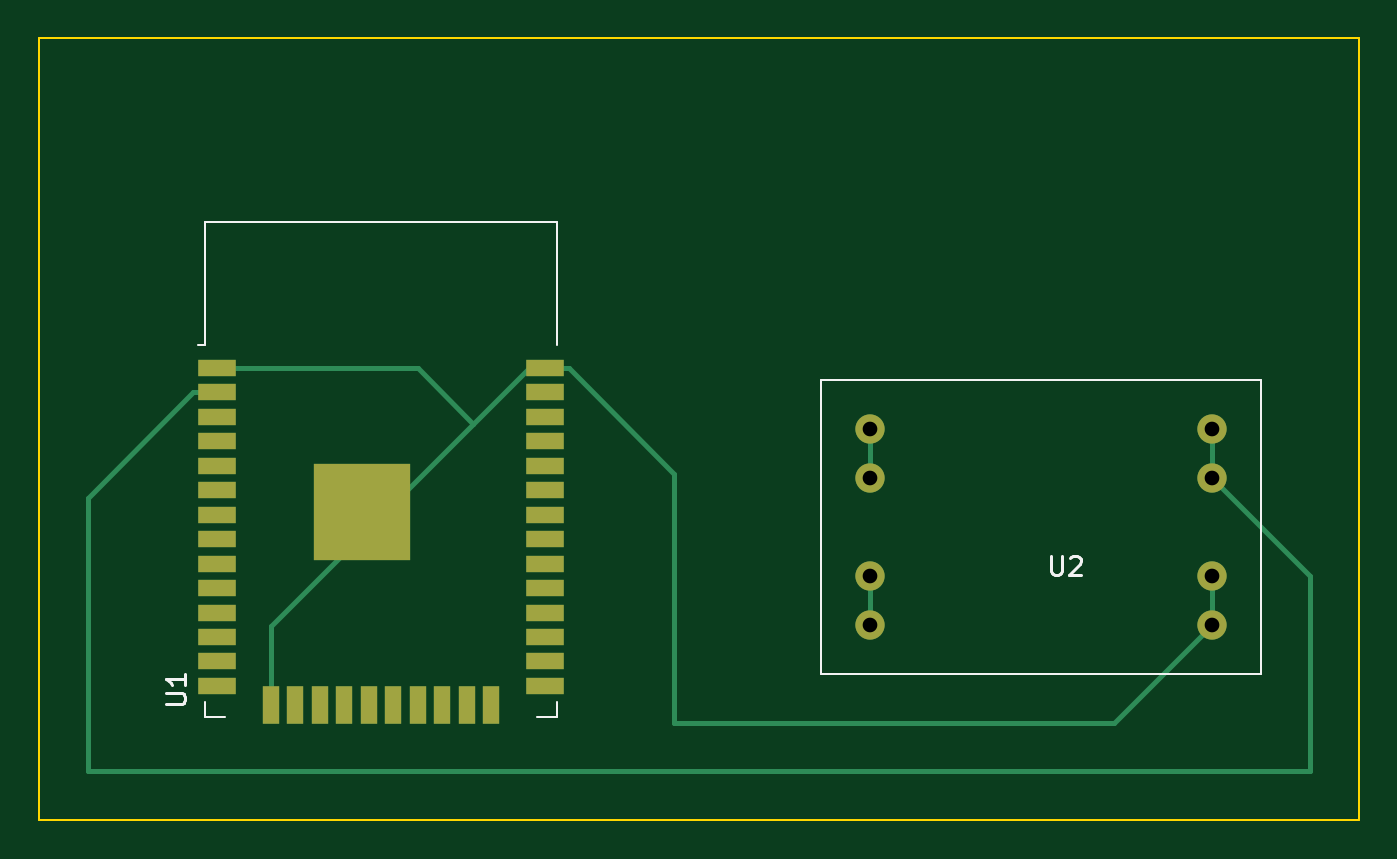
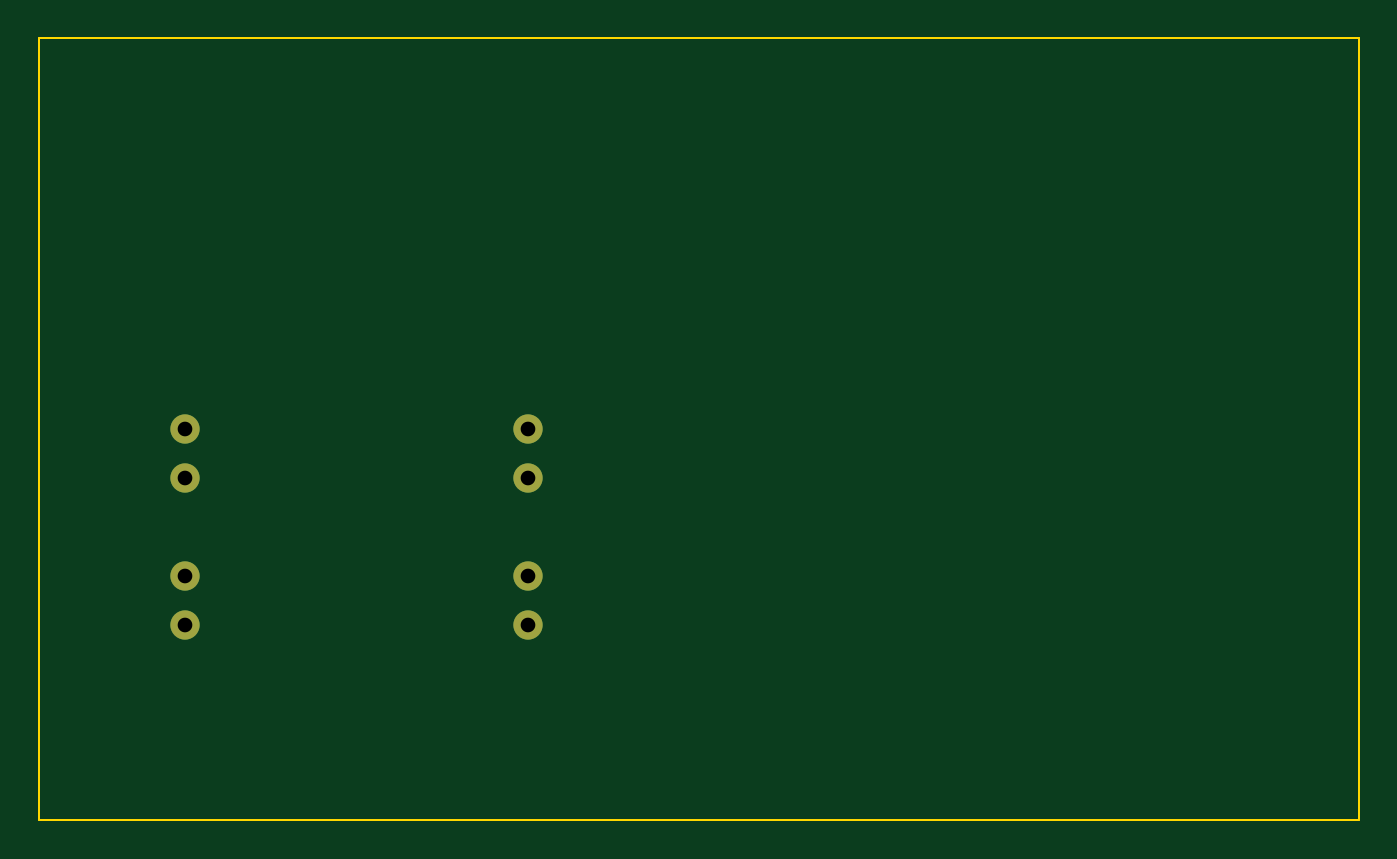
Circuit board: 11 layer files. Board 68.6 x 40.6 mm.
- bottom_copper: ESP32-B_Cu.gbr (907 bytes)
- bottom_mask: ESP32-B_Mask.gbr (710 bytes)
- paste: ESP32-B_Paste.gbr (456 bytes)
- bottom_silk: ESP32-B_Silkscreen.gbr (457 bytes)
- outline: ESP32-Edge_Cuts.gbr (690 bytes)
- top_copper: ESP32-F_Cu.gbr (5309 bytes)
- top_mask: ESP32-F_Mask.gbr (1845 bytes)
- paste: ESP32-F_Paste.gbr (1591 bytes)
- top_silk: ESP32-F_Silkscreen.gbr (2163 bytes)
- drill: ESP32-NPTH.drl (288 bytes)
- drill: ESP32-PTH.drl (425 bytes)

=== bottom_copper: ESP32-B_Cu.gbr ===
%TF.GenerationSoftware,KiCad,Pcbnew,(6.0.5-0)*%
%TF.CreationDate,2022-06-13T22:41:19-05:00*%
%TF.ProjectId,ESP32,45535033-322e-46b6-9963-61645f706362,rev?*%
%TF.SameCoordinates,Original*%
%TF.FileFunction,Copper,L2,Bot*%
%TF.FilePolarity,Positive*%
%FSLAX46Y46*%
G04 Gerber Fmt 4.6, Leading zero omitted, Abs format (unit mm)*
G04 Created by KiCad (PCBNEW (6.0.5-0)) date 2022-06-13 22:41:19*
%MOMM*%
%LPD*%
G01*
G04 APERTURE LIST*
%TA.AperFunction,ComponentPad*%
%ADD10C,1.524000*%
%TD*%
G04 APERTURE END LIST*
D10*
%TO.P,U2,1,IN+*%
%TO.N,unconnected-(U2-Pad1)*%
X167640000Y-109220000D03*
X167640000Y-111760000D03*
%TO.P,U2,2,IN-*%
%TO.N,unconnected-(U2-Pad2)*%
X167640000Y-119380000D03*
X167640000Y-116840000D03*
%TO.P,U2,3,5v*%
%TO.N,Net-(U1-Pad2)*%
X185420000Y-109220000D03*
X185420000Y-111760000D03*
%TO.P,U2,4,5v-*%
%TO.N,Net-(U1-Pad1)*%
X185420000Y-119380000D03*
X185420000Y-116840000D03*
%TD*%
M02*

=== bottom_mask: ESP32-B_Mask.gbr ===
%TF.GenerationSoftware,KiCad,Pcbnew,(6.0.5-0)*%
%TF.CreationDate,2022-06-13T22:41:19-05:00*%
%TF.ProjectId,ESP32,45535033-322e-46b6-9963-61645f706362,rev?*%
%TF.SameCoordinates,Original*%
%TF.FileFunction,Soldermask,Bot*%
%TF.FilePolarity,Negative*%
%FSLAX46Y46*%
G04 Gerber Fmt 4.6, Leading zero omitted, Abs format (unit mm)*
G04 Created by KiCad (PCBNEW (6.0.5-0)) date 2022-06-13 22:41:19*
%MOMM*%
%LPD*%
G01*
G04 APERTURE LIST*
%ADD10C,1.524000*%
G04 APERTURE END LIST*
D10*
%TO.C,U2*%
X167640000Y-109220000D03*
X167640000Y-111760000D03*
X167640000Y-119380000D03*
X167640000Y-116840000D03*
X185420000Y-109220000D03*
X185420000Y-111760000D03*
X185420000Y-119380000D03*
X185420000Y-116840000D03*
%TD*%
M02*

=== paste: ESP32-B_Paste.gbr ===
%TF.GenerationSoftware,KiCad,Pcbnew,(6.0.5-0)*%
%TF.CreationDate,2022-06-13T22:41:19-05:00*%
%TF.ProjectId,ESP32,45535033-322e-46b6-9963-61645f706362,rev?*%
%TF.SameCoordinates,Original*%
%TF.FileFunction,Paste,Bot*%
%TF.FilePolarity,Positive*%
%FSLAX46Y46*%
G04 Gerber Fmt 4.6, Leading zero omitted, Abs format (unit mm)*
G04 Created by KiCad (PCBNEW (6.0.5-0)) date 2022-06-13 22:41:19*
%MOMM*%
%LPD*%
G01*
G04 APERTURE LIST*
G04 APERTURE END LIST*
M02*

=== bottom_silk: ESP32-B_Silkscreen.gbr ===
%TF.GenerationSoftware,KiCad,Pcbnew,(6.0.5-0)*%
%TF.CreationDate,2022-06-13T22:41:19-05:00*%
%TF.ProjectId,ESP32,45535033-322e-46b6-9963-61645f706362,rev?*%
%TF.SameCoordinates,Original*%
%TF.FileFunction,Legend,Bot*%
%TF.FilePolarity,Positive*%
%FSLAX46Y46*%
G04 Gerber Fmt 4.6, Leading zero omitted, Abs format (unit mm)*
G04 Created by KiCad (PCBNEW (6.0.5-0)) date 2022-06-13 22:41:19*
%MOMM*%
%LPD*%
G01*
G04 APERTURE LIST*
G04 APERTURE END LIST*
M02*

=== outline: ESP32-Edge_Cuts.gbr ===
%TF.GenerationSoftware,KiCad,Pcbnew,(6.0.5-0)*%
%TF.CreationDate,2022-06-13T22:41:19-05:00*%
%TF.ProjectId,ESP32,45535033-322e-46b6-9963-61645f706362,rev?*%
%TF.SameCoordinates,Original*%
%TF.FileFunction,Profile,NP*%
%FSLAX46Y46*%
G04 Gerber Fmt 4.6, Leading zero omitted, Abs format (unit mm)*
G04 Created by KiCad (PCBNEW (6.0.5-0)) date 2022-06-13 22:41:19*
%MOMM*%
%LPD*%
G01*
G04 APERTURE LIST*
%TA.AperFunction,Profile*%
%ADD10C,0.100000*%
%TD*%
G04 APERTURE END LIST*
D10*
X124460000Y-88900000D02*
X193040000Y-88900000D01*
X193040000Y-88900000D02*
X193040000Y-129540000D01*
X193040000Y-129540000D02*
X124460000Y-129540000D01*
X124460000Y-129540000D02*
X124460000Y-88900000D01*
M02*

=== top_copper: ESP32-F_Cu.gbr ===
%TF.GenerationSoftware,KiCad,Pcbnew,(6.0.5-0)*%
%TF.CreationDate,2022-06-13T22:41:19-05:00*%
%TF.ProjectId,ESP32,45535033-322e-46b6-9963-61645f706362,rev?*%
%TF.SameCoordinates,Original*%
%TF.FileFunction,Copper,L1,Top*%
%TF.FilePolarity,Positive*%
%FSLAX46Y46*%
G04 Gerber Fmt 4.6, Leading zero omitted, Abs format (unit mm)*
G04 Created by KiCad (PCBNEW (6.0.5-0)) date 2022-06-13 22:41:19*
%MOMM*%
%LPD*%
G01*
G04 APERTURE LIST*
%TA.AperFunction,ComponentPad*%
%ADD10C,1.524000*%
%TD*%
%TA.AperFunction,SMDPad,CuDef*%
%ADD11R,2.000000X0.900000*%
%TD*%
%TA.AperFunction,SMDPad,CuDef*%
%ADD12R,0.900000X2.000000*%
%TD*%
%TA.AperFunction,SMDPad,CuDef*%
%ADD13R,5.000000X5.000000*%
%TD*%
%TA.AperFunction,Conductor*%
%ADD14C,0.250000*%
%TD*%
G04 APERTURE END LIST*
D10*
%TO.P,U2,1,IN+*%
%TO.N,unconnected-(U2-Pad1)*%
X167640000Y-109220000D03*
X167640000Y-111760000D03*
%TO.P,U2,2,IN-*%
%TO.N,unconnected-(U2-Pad2)*%
X167640000Y-119380000D03*
X167640000Y-116840000D03*
%TO.P,U2,3,5v*%
%TO.N,Net-(U1-Pad2)*%
X185420000Y-109220000D03*
X185420000Y-111760000D03*
%TO.P,U2,4,5v-*%
%TO.N,Net-(U1-Pad1)*%
X185420000Y-119380000D03*
X185420000Y-116840000D03*
%TD*%
D11*
%TO.P,U1,1,GND*%
%TO.N,Net-(U1-Pad1)*%
X133740000Y-106045000D03*
%TO.P,U1,2,VDD*%
%TO.N,Net-(U1-Pad2)*%
X133740000Y-107315000D03*
%TO.P,U1,3,EN*%
%TO.N,unconnected-(U1-Pad3)*%
X133740000Y-108585000D03*
%TO.P,U1,4,SENSOR_VP*%
%TO.N,unconnected-(U1-Pad4)*%
X133740000Y-109855000D03*
%TO.P,U1,5,SENSOR_VN*%
%TO.N,unconnected-(U1-Pad5)*%
X133740000Y-111125000D03*
%TO.P,U1,6,IO34*%
%TO.N,unconnected-(U1-Pad6)*%
X133740000Y-112395000D03*
%TO.P,U1,7,IO35*%
%TO.N,unconnected-(U1-Pad7)*%
X133740000Y-113665000D03*
%TO.P,U1,8,IO32*%
%TO.N,unconnected-(U1-Pad8)*%
X133740000Y-114935000D03*
%TO.P,U1,9,IO33*%
%TO.N,unconnected-(U1-Pad9)*%
X133740000Y-116205000D03*
%TO.P,U1,10,IO25*%
%TO.N,unconnected-(U1-Pad10)*%
X133740000Y-117475000D03*
%TO.P,U1,11,IO26*%
%TO.N,Net-(R1-Pad1)*%
X133740000Y-118745000D03*
%TO.P,U1,12,IO27*%
%TO.N,unconnected-(U1-Pad12)*%
X133740000Y-120015000D03*
%TO.P,U1,13,IO14*%
%TO.N,unconnected-(U1-Pad13)*%
X133740000Y-121285000D03*
%TO.P,U1,14,IO12*%
%TO.N,unconnected-(U1-Pad14)*%
X133740000Y-122555000D03*
D12*
%TO.P,U1,15,GND*%
%TO.N,Net-(U1-Pad1)*%
X136525000Y-123555000D03*
%TO.P,U1,16,IO13*%
%TO.N,unconnected-(U1-Pad16)*%
X137795000Y-123555000D03*
%TO.P,U1,17,SHD/SD2*%
%TO.N,unconnected-(U1-Pad17)*%
X139065000Y-123555000D03*
%TO.P,U1,18,SWP/SD3*%
%TO.N,unconnected-(U1-Pad18)*%
X140335000Y-123555000D03*
%TO.P,U1,19,SCS/CMD*%
%TO.N,unconnected-(U1-Pad19)*%
X141605000Y-123555000D03*
%TO.P,U1,20,SCK/CLK*%
%TO.N,unconnected-(U1-Pad20)*%
X142875000Y-123555000D03*
%TO.P,U1,21,SDO/SD0*%
%TO.N,unconnected-(U1-Pad21)*%
X144145000Y-123555000D03*
%TO.P,U1,22,SDI/SD1*%
%TO.N,unconnected-(U1-Pad22)*%
X145415000Y-123555000D03*
%TO.P,U1,23,IO15*%
%TO.N,unconnected-(U1-Pad23)*%
X146685000Y-123555000D03*
%TO.P,U1,24,IO2*%
%TO.N,unconnected-(U1-Pad24)*%
X147955000Y-123555000D03*
D11*
%TO.P,U1,25,IO0*%
%TO.N,unconnected-(U1-Pad25)*%
X150740000Y-122555000D03*
%TO.P,U1,26,IO4*%
%TO.N,unconnected-(U1-Pad26)*%
X150740000Y-121285000D03*
%TO.P,U1,27,IO16*%
%TO.N,unconnected-(U1-Pad27)*%
X150740000Y-120015000D03*
%TO.P,U1,28,IO17*%
%TO.N,unconnected-(U1-Pad28)*%
X150740000Y-118745000D03*
%TO.P,U1,29,IO5*%
%TO.N,unconnected-(U1-Pad29)*%
X150740000Y-117475000D03*
%TO.P,U1,30,IO18*%
%TO.N,unconnected-(U1-Pad30)*%
X150740000Y-116205000D03*
%TO.P,U1,31,IO19*%
%TO.N,unconnected-(U1-Pad31)*%
X150740000Y-114935000D03*
%TO.P,U1,32,NC*%
%TO.N,unconnected-(U1-Pad32)*%
X150740000Y-113665000D03*
%TO.P,U1,33,IO21*%
%TO.N,unconnected-(U1-Pad33)*%
X150740000Y-112395000D03*
%TO.P,U1,34,RXD0/IO3*%
%TO.N,unconnected-(U1-Pad34)*%
X150740000Y-111125000D03*
%TO.P,U1,35,TXD0/IO1*%
%TO.N,unconnected-(U1-Pad35)*%
X150740000Y-109855000D03*
%TO.P,U1,36,IO22*%
%TO.N,unconnected-(U1-Pad36)*%
X150740000Y-108585000D03*
%TO.P,U1,37,IO23*%
%TO.N,unconnected-(U1-Pad37)*%
X150740000Y-107315000D03*
%TO.P,U1,38,GND*%
%TO.N,Net-(U1-Pad1)*%
X150740000Y-106045000D03*
D13*
%TO.P,U1,39,GND*%
X141240000Y-113545000D03*
%TD*%
D14*
%TO.N,Net-(U1-Pad2)*%
X127000000Y-127000000D02*
X190500000Y-127000000D01*
X132490000Y-107315000D02*
X127000000Y-112805000D01*
X127000000Y-112805000D02*
X127000000Y-127000000D01*
X133740000Y-107315000D02*
X132490000Y-107315000D01*
X190500000Y-127000000D02*
X190500000Y-116840000D01*
X190500000Y-116840000D02*
X185420000Y-111760000D01*
%TO.N,Net-(U1-Pad1)*%
X136525000Y-119430978D02*
X147027989Y-108927989D01*
X147027989Y-108927989D02*
X149910978Y-106045000D01*
X133740000Y-106045000D02*
X144145000Y-106045000D01*
X144145000Y-106045000D02*
X147027989Y-108927989D01*
X136525000Y-123555000D02*
X136525000Y-119430978D01*
X149910978Y-106045000D02*
X150740000Y-106045000D01*
X180340000Y-124460000D02*
X185420000Y-119380000D01*
X157480000Y-124460000D02*
X180340000Y-124460000D01*
X150740000Y-106045000D02*
X151990000Y-106045000D01*
X151990000Y-106045000D02*
X157480000Y-111535000D01*
X157480000Y-111535000D02*
X157480000Y-124460000D01*
X185420000Y-119380000D02*
X185420000Y-116840000D01*
%TO.N,unconnected-(U2-Pad1)*%
X167640000Y-109220000D02*
X167640000Y-111760000D01*
%TO.N,unconnected-(U2-Pad2)*%
X167640000Y-116840000D02*
X167640000Y-119380000D01*
%TO.N,Net-(U1-Pad2)*%
X185420000Y-109220000D02*
X185420000Y-111760000D01*
%TD*%
M02*

=== top_mask: ESP32-F_Mask.gbr ===
%TF.GenerationSoftware,KiCad,Pcbnew,(6.0.5-0)*%
%TF.CreationDate,2022-06-13T22:41:19-05:00*%
%TF.ProjectId,ESP32,45535033-322e-46b6-9963-61645f706362,rev?*%
%TF.SameCoordinates,Original*%
%TF.FileFunction,Soldermask,Top*%
%TF.FilePolarity,Negative*%
%FSLAX46Y46*%
G04 Gerber Fmt 4.6, Leading zero omitted, Abs format (unit mm)*
G04 Created by KiCad (PCBNEW (6.0.5-0)) date 2022-06-13 22:41:19*
%MOMM*%
%LPD*%
G01*
G04 APERTURE LIST*
%ADD10C,1.524000*%
%ADD11R,2.000000X0.900000*%
%ADD12R,0.900000X2.000000*%
%ADD13R,5.000000X5.000000*%
G04 APERTURE END LIST*
D10*
%TO.C,U2*%
X167640000Y-109220000D03*
X167640000Y-111760000D03*
X167640000Y-119380000D03*
X167640000Y-116840000D03*
X185420000Y-109220000D03*
X185420000Y-111760000D03*
X185420000Y-119380000D03*
X185420000Y-116840000D03*
%TD*%
D11*
%TO.C,U1*%
X133740000Y-106045000D03*
X133740000Y-107315000D03*
X133740000Y-108585000D03*
X133740000Y-109855000D03*
X133740000Y-111125000D03*
X133740000Y-112395000D03*
X133740000Y-113665000D03*
X133740000Y-114935000D03*
X133740000Y-116205000D03*
X133740000Y-117475000D03*
X133740000Y-118745000D03*
X133740000Y-120015000D03*
X133740000Y-121285000D03*
X133740000Y-122555000D03*
D12*
X136525000Y-123555000D03*
X137795000Y-123555000D03*
X139065000Y-123555000D03*
X140335000Y-123555000D03*
X141605000Y-123555000D03*
X142875000Y-123555000D03*
X144145000Y-123555000D03*
X145415000Y-123555000D03*
X146685000Y-123555000D03*
X147955000Y-123555000D03*
D11*
X150740000Y-122555000D03*
X150740000Y-121285000D03*
X150740000Y-120015000D03*
X150740000Y-118745000D03*
X150740000Y-117475000D03*
X150740000Y-116205000D03*
X150740000Y-114935000D03*
X150740000Y-113665000D03*
X150740000Y-112395000D03*
X150740000Y-111125000D03*
X150740000Y-109855000D03*
X150740000Y-108585000D03*
X150740000Y-107315000D03*
X150740000Y-106045000D03*
D13*
X141240000Y-113545000D03*
%TD*%
M02*

=== paste: ESP32-F_Paste.gbr ===
%TF.GenerationSoftware,KiCad,Pcbnew,(6.0.5-0)*%
%TF.CreationDate,2022-06-13T22:41:19-05:00*%
%TF.ProjectId,ESP32,45535033-322e-46b6-9963-61645f706362,rev?*%
%TF.SameCoordinates,Original*%
%TF.FileFunction,Paste,Top*%
%TF.FilePolarity,Positive*%
%FSLAX46Y46*%
G04 Gerber Fmt 4.6, Leading zero omitted, Abs format (unit mm)*
G04 Created by KiCad (PCBNEW (6.0.5-0)) date 2022-06-13 22:41:19*
%MOMM*%
%LPD*%
G01*
G04 APERTURE LIST*
%ADD10R,2.000000X0.900000*%
%ADD11R,0.900000X2.000000*%
%ADD12R,5.000000X5.000000*%
G04 APERTURE END LIST*
D10*
%TO.C,U1*%
X133740000Y-106045000D03*
X133740000Y-107315000D03*
X133740000Y-108585000D03*
X133740000Y-109855000D03*
X133740000Y-111125000D03*
X133740000Y-112395000D03*
X133740000Y-113665000D03*
X133740000Y-114935000D03*
X133740000Y-116205000D03*
X133740000Y-117475000D03*
X133740000Y-118745000D03*
X133740000Y-120015000D03*
X133740000Y-121285000D03*
X133740000Y-122555000D03*
D11*
X136525000Y-123555000D03*
X137795000Y-123555000D03*
X139065000Y-123555000D03*
X140335000Y-123555000D03*
X141605000Y-123555000D03*
X142875000Y-123555000D03*
X144145000Y-123555000D03*
X145415000Y-123555000D03*
X146685000Y-123555000D03*
X147955000Y-123555000D03*
D10*
X150740000Y-122555000D03*
X150740000Y-121285000D03*
X150740000Y-120015000D03*
X150740000Y-118745000D03*
X150740000Y-117475000D03*
X150740000Y-116205000D03*
X150740000Y-114935000D03*
X150740000Y-113665000D03*
X150740000Y-112395000D03*
X150740000Y-111125000D03*
X150740000Y-109855000D03*
X150740000Y-108585000D03*
X150740000Y-107315000D03*
X150740000Y-106045000D03*
D12*
X141240000Y-113545000D03*
%TD*%
M02*

=== top_silk: ESP32-F_Silkscreen.gbr ===
%TF.GenerationSoftware,KiCad,Pcbnew,(6.0.5-0)*%
%TF.CreationDate,2022-06-13T22:41:19-05:00*%
%TF.ProjectId,ESP32,45535033-322e-46b6-9963-61645f706362,rev?*%
%TF.SameCoordinates,Original*%
%TF.FileFunction,Legend,Top*%
%TF.FilePolarity,Positive*%
%FSLAX46Y46*%
G04 Gerber Fmt 4.6, Leading zero omitted, Abs format (unit mm)*
G04 Created by KiCad (PCBNEW (6.0.5-0)) date 2022-06-13 22:41:19*
%MOMM*%
%LPD*%
G01*
G04 APERTURE LIST*
%ADD10C,0.150000*%
%ADD11C,0.120000*%
G04 APERTURE END LIST*
D10*
%TO.C,U2*%
X177038095Y-115792380D02*
X177038095Y-116601904D01*
X177085714Y-116697142D01*
X177133333Y-116744761D01*
X177228571Y-116792380D01*
X177419047Y-116792380D01*
X177514285Y-116744761D01*
X177561904Y-116697142D01*
X177609523Y-116601904D01*
X177609523Y-115792380D01*
X178038095Y-115887619D02*
X178085714Y-115840000D01*
X178180952Y-115792380D01*
X178419047Y-115792380D01*
X178514285Y-115840000D01*
X178561904Y-115887619D01*
X178609523Y-115982857D01*
X178609523Y-116078095D01*
X178561904Y-116220952D01*
X177990476Y-116792380D01*
X178609523Y-116792380D01*
%TO.C,U1*%
X131082380Y-123491904D02*
X131891904Y-123491904D01*
X131987142Y-123444285D01*
X132034761Y-123396666D01*
X132082380Y-123301428D01*
X132082380Y-123110952D01*
X132034761Y-123015714D01*
X131987142Y-122968095D01*
X131891904Y-122920476D01*
X131082380Y-122920476D01*
X132082380Y-121920476D02*
X132082380Y-122491904D01*
X132082380Y-122206190D02*
X131082380Y-122206190D01*
X131225238Y-122301428D01*
X131320476Y-122396666D01*
X131368095Y-122491904D01*
D11*
%TO.C,U2*%
X165100000Y-106680000D02*
X187960000Y-106680000D01*
X187960000Y-106680000D02*
X187960000Y-121920000D01*
X187960000Y-121920000D02*
X165100000Y-121920000D01*
X165100000Y-121920000D02*
X165100000Y-106680000D01*
%TO.C,U1*%
X133120000Y-123400000D02*
X133120000Y-124180000D01*
X151360000Y-123400000D02*
X151360000Y-124180000D01*
X133120000Y-98435000D02*
X133120000Y-104855000D01*
X133120000Y-124180000D02*
X134120000Y-124180000D01*
X151360000Y-124180000D02*
X150360000Y-124180000D01*
X151360000Y-98435000D02*
X151360000Y-104855000D01*
X133120000Y-98435000D02*
X151360000Y-98435000D01*
X133120000Y-104855000D02*
X132740000Y-104855000D01*
%TD*%
M02*

=== drill: ESP32-NPTH.drl ===
M48
; DRILL file {KiCad (6.0.5-0)} date Monday, June 13, 2022 at 10:41:11 PM
; FORMAT={-:-/ absolute / inch / decimal}
; #@! TF.CreationDate,2022-06-13T22:41:11-05:00
; #@! TF.GenerationSoftware,Kicad,Pcbnew,(6.0.5-0)
; #@! TF.FileFunction,NonPlated,1,2,NPTH
FMAT,2
INCH
%
G90
G05
T0
M30

=== drill: ESP32-PTH.drl ===
M48
; DRILL file {KiCad (6.0.5-0)} date Monday, June 13, 2022 at 10:41:11 PM
; FORMAT={-:-/ absolute / inch / decimal}
; #@! TF.CreationDate,2022-06-13T22:41:11-05:00
; #@! TF.GenerationSoftware,Kicad,Pcbnew,(6.0.5-0)
; #@! TF.FileFunction,Plated,1,2,PTH
FMAT,2
INCH
; #@! TA.AperFunction,Plated,PTH,ComponentDrill
T1C0.0300
%
G90
G05
T1
X6.6Y-4.3
X6.6Y-4.4
X6.6Y-4.6
X6.6Y-4.7
X7.3Y-4.3
X7.3Y-4.4
X7.3Y-4.6
X7.3Y-4.7
T0
M30
